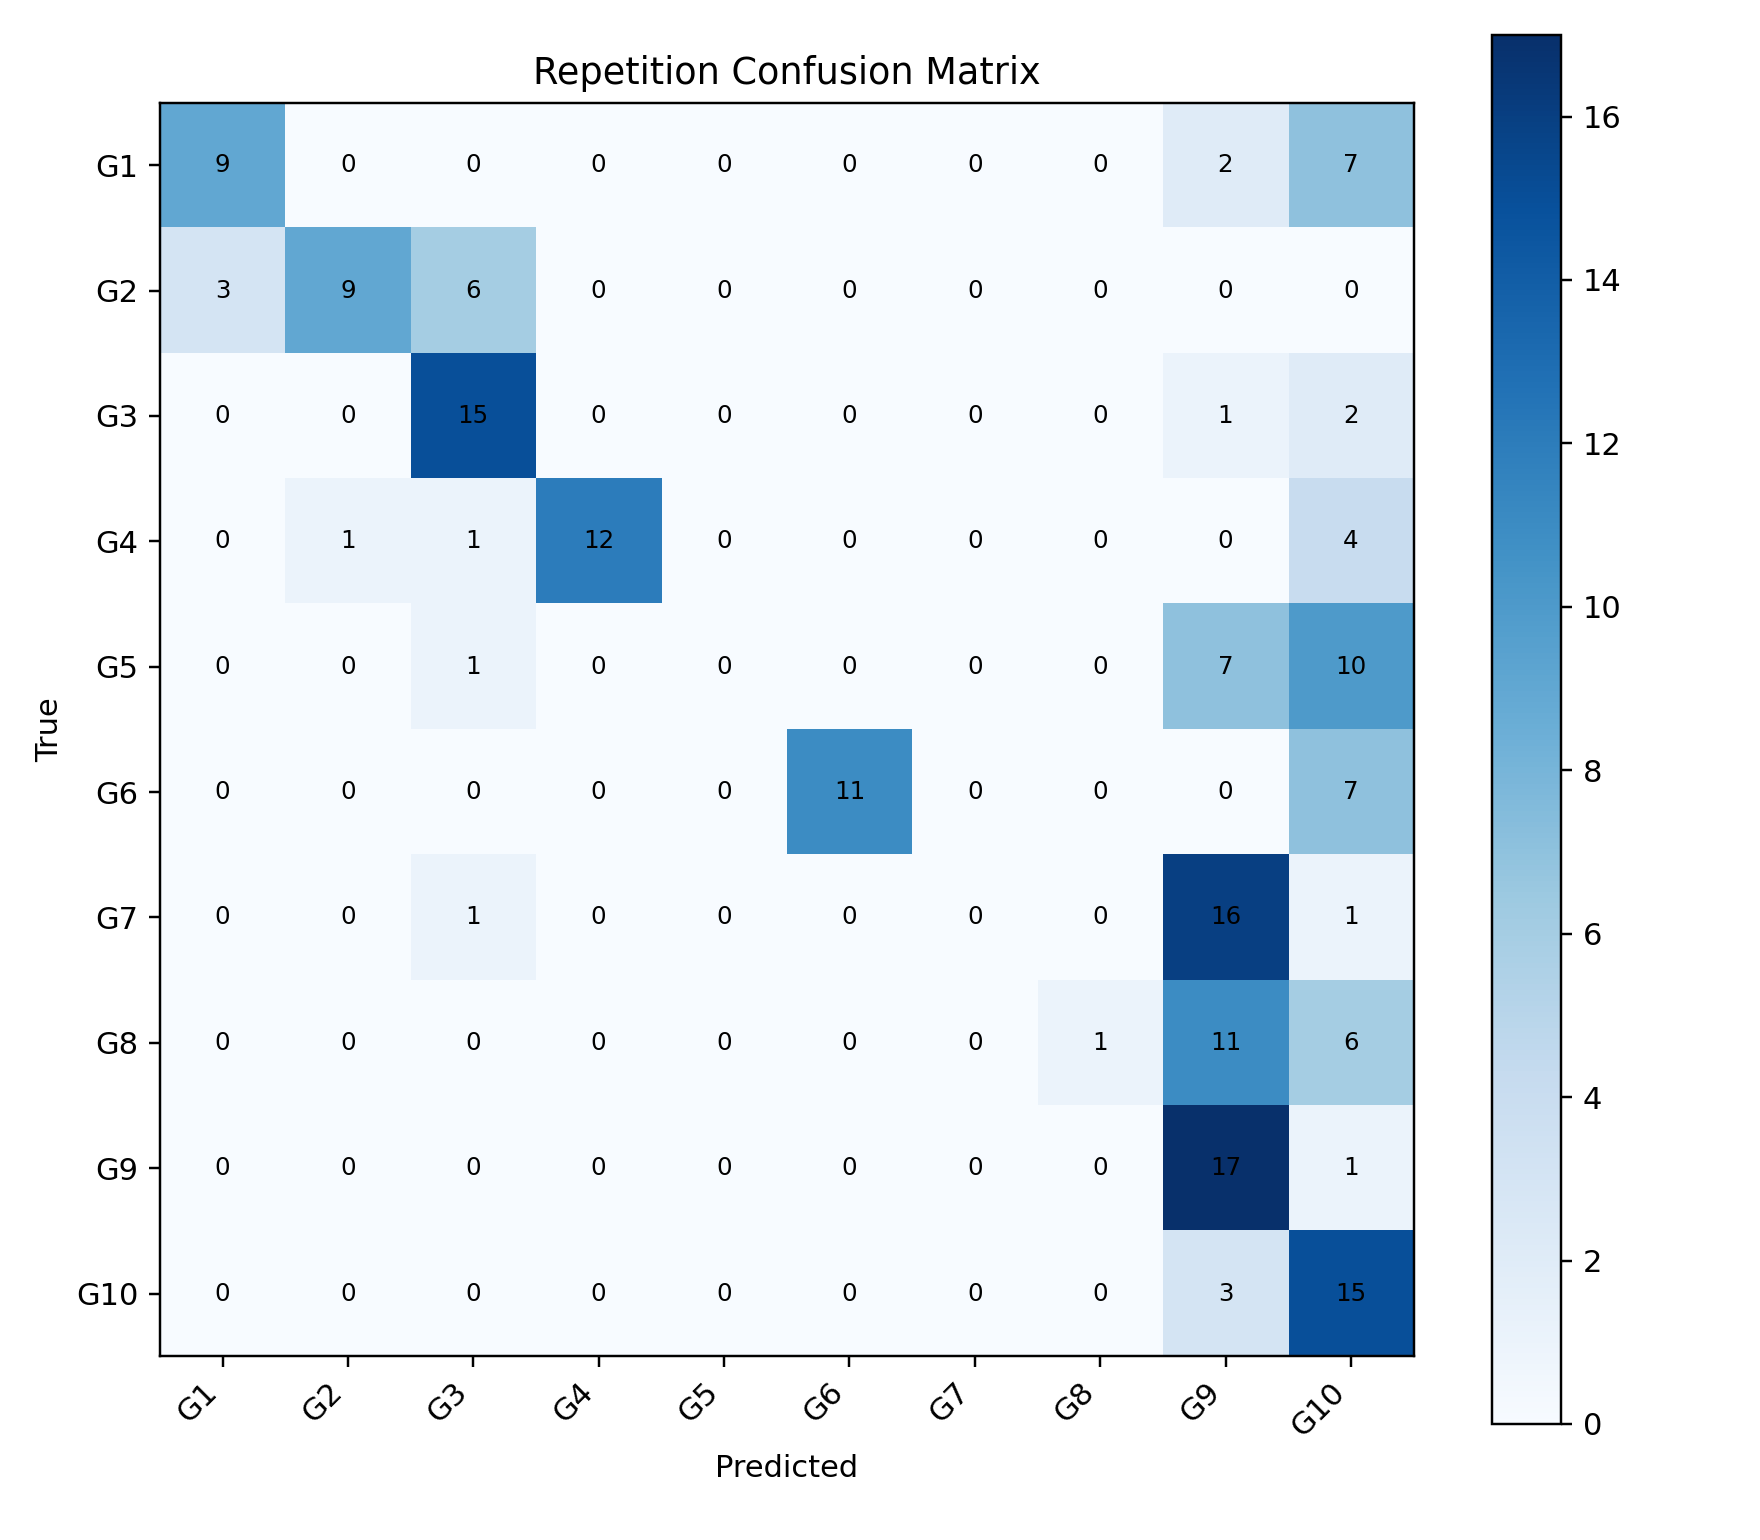

Source data for this figure (header and first rows):
, G1, G2, G3, G4, G5, G6, G7, G8, G9, G10
G1, 9, 0, 0, 0, 0, 0, 0, 0, 2, 7
G2, 3, 9, 6, 0, 0, 0, 0, 0, 0, 0
G3, 0, 0, 15, 0, 0, 0, 0, 0, 1, 2
G4, 0, 1, 1, 12, 0, 0, 0, 0, 0, 4
G5, 0, 0, 1, 0, 0, 0, 0, 0, 7, 10
G6, 0, 0, 0, 0, 0, 11, 0, 0, 0, 7
G7, 0, 0, 1, 0, 0, 0, 0, 0, 16, 1
G8, 0, 0, 0, 0, 0, 0, 0, 1, 11, 6
G9, 0, 0, 0, 0, 0, 0, 0, 0, 17, 1
G10, 0, 0, 0, 0, 0, 0, 0, 0, 3, 15
